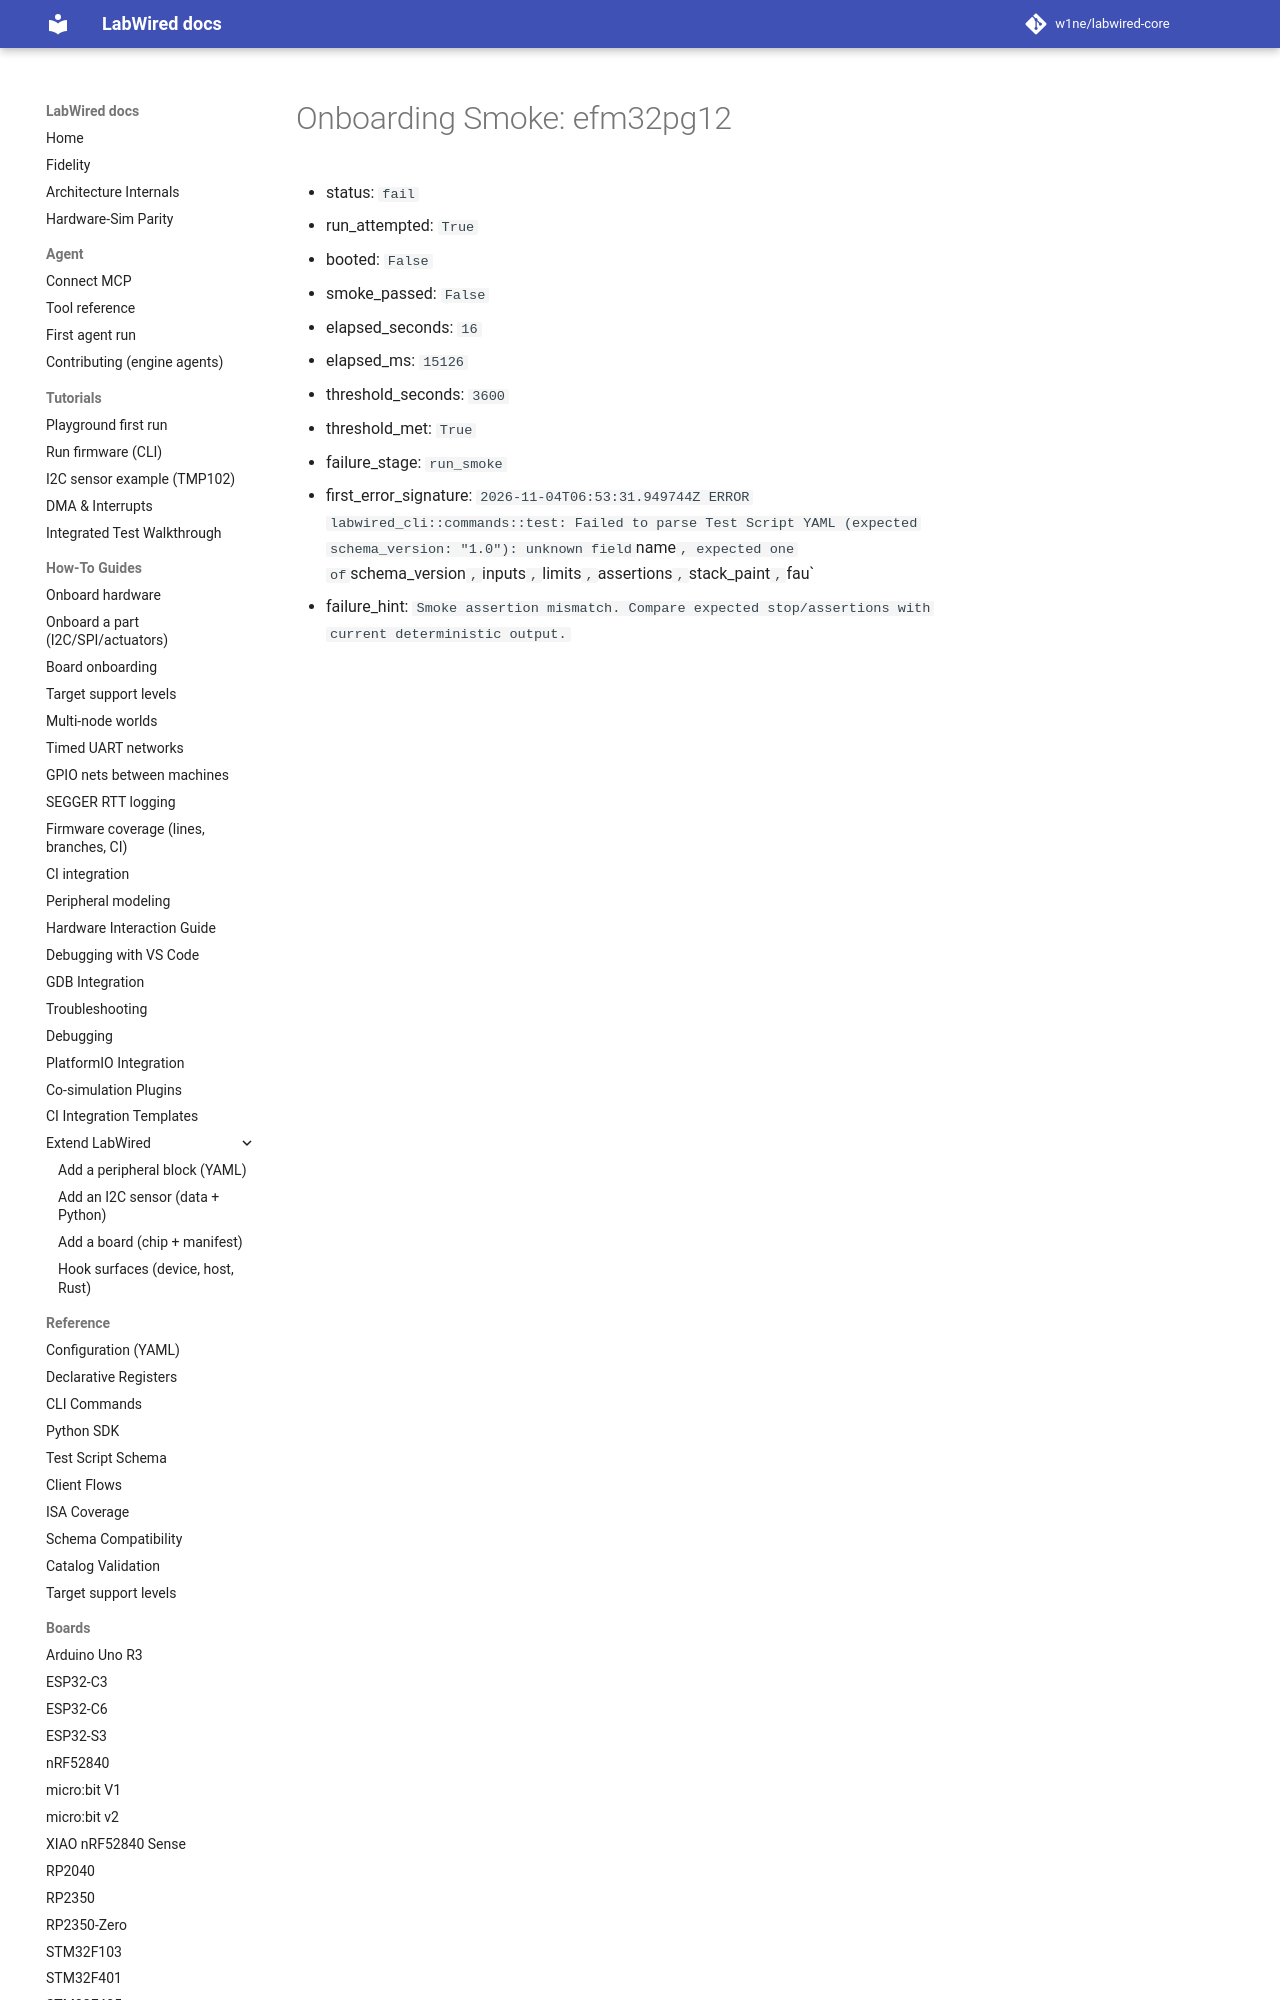

repository: w1ne/labwired-core · page: coverage/renode-onboarding/attempt-history/efm32pg12/attempt-01/onboarding-summary/index.html · generator: mkdocs

# Onboarding Smoke: efm32pg12

- status: `fail`
- run_attempted: `True`
- booted: `False`
- smoke_passed: `False`
- elapsed_seconds: `16`
- elapsed_ms: `15126`
- threshold_seconds: `3600`
- threshold_met: `True`
- failure_stage: `run_smoke`
- first_error_signature: `2026-11-04T
